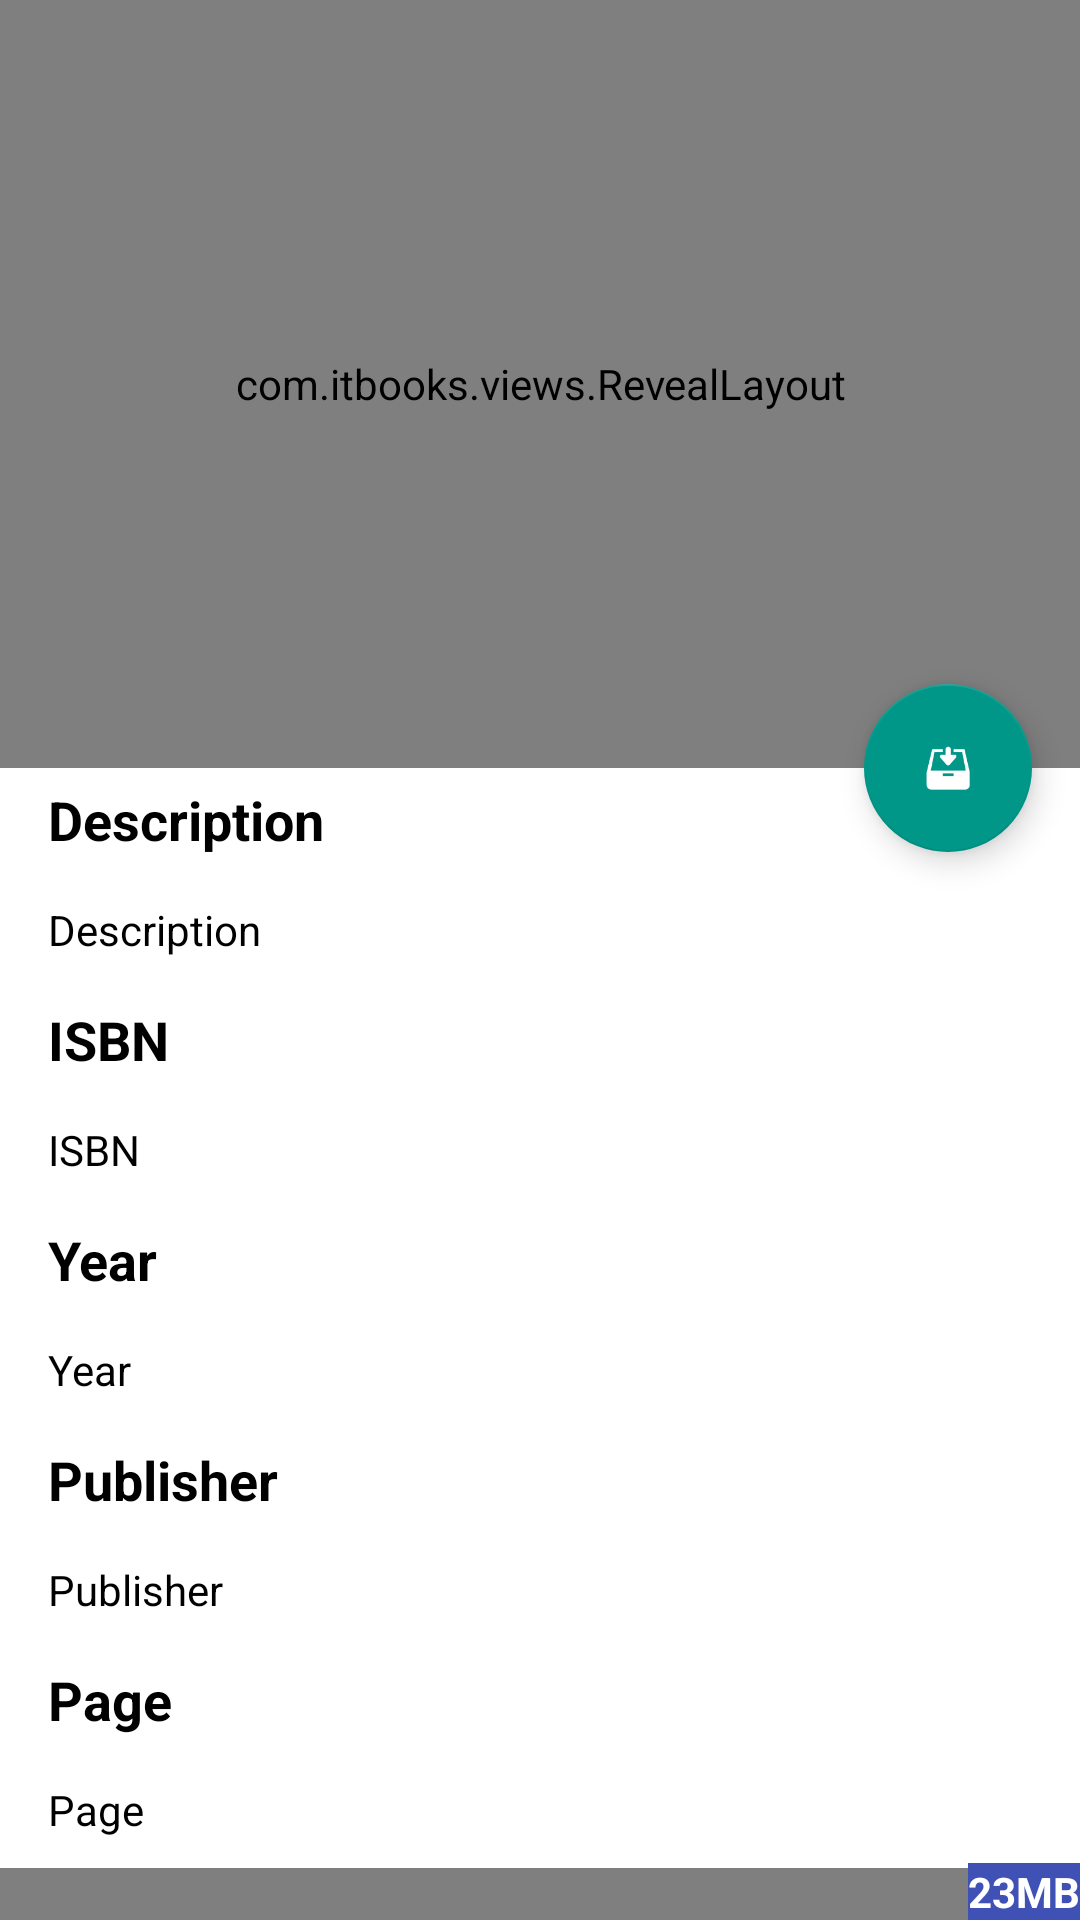

Here is an Android app screen rendered from its layout file. Give the layout XML and the strings, colors and styles it references.
<!-- AndroidManifest.xml: application theme AppTheme -->
<!-- res/layout/activity_book_detail.xml -->
<?xml version="1.0" encoding="utf-8"?>
<android.support.design.widget.CoordinatorLayout
    android:id="@id/error_content"
    xmlns:android="http://schemas.android.com/apk/res/android"
    xmlns:app="http://schemas.android.com/apk/res-auto"
    xmlns:tools="http://schemas.android.com/tools"
    android:layout_width="match_parent"
    android:layout_height="match_parent"
    android:fitsSystemWindows="true"
    tools:context=".app.activities.BookDetailActivity">

    <android.support.design.widget.AppBarLayout
        android:id="@+id/appbar"
        android:layout_width="match_parent"
        android:layout_height="256dp"
        android:fitsSystemWindows="true"
        android:theme="@style/ThemeOverlay.AppCompat.Dark.ActionBar">

        <android.support.design.widget.CollapsingToolbarLayout
            android:id="@+id/collapsing_toolbar"
            android:layout_width="match_parent"
            android:layout_height="match_parent"
            android:fitsSystemWindows="true"
            app:contentScrim="?attr/colorPrimary"
            app:expandedTitleMarginEnd="@dimen/activity_horizontal_margin"
            app:expandedTitleMarginStart="@dimen/activity_horizontal_margin"
            app:layout_scrollFlags="scroll|exitUntilCollapsed">

            <com.itbooks.views.RevealLayout
                android:id="@+id/thumb_rl"
                android:layout_width="match_parent"
                android:layout_height="match_parent"
                android:layout_gravity="bottom"
                android:fitsSystemWindows="true"
                app:layout_collapseMode="parallax">

                <ImageView
                    android:id="@+id/detail_thumb_iv"
                    android:layout_width="match_parent"
                    android:layout_height="match_parent"
                    android:layout_gravity="center_horizontal"
                    android:scaleType="centerCrop" />
            </com.itbooks.views.RevealLayout>

            <android.support.v7.widget.Toolbar
                android:id="@+id/toolbar"
                android:layout_width="match_parent"
                android:layout_height="?attr/actionBarSize"
                app:layout_collapseMode="pin"
                app:popupTheme="@style/ThemeOverlay.AppCompat.Light" />

        </android.support.design.widget.CollapsingToolbarLayout>

    </android.support.design.widget.AppBarLayout>


    <android.support.v4.widget.NestedScrollView
        android:id="@+id/child_sv"
        android:layout_width="match_parent"
        android:layout_height="wrap_content"
        android:background="@color/common_white"
        app:layout_behavior="@string/appbar_scrolling_view_behavior">

        <LinearLayout
            android:layout_width="match_parent"
            android:layout_height="wrap_content"
            android:orientation="vertical">


            <LinearLayout
                android:layout_width="match_parent"
                android:layout_height="wrap_content"
                android:orientation="vertical"
                android:paddingLeft="@dimen/activity_horizontal_margin"
                android:paddingRight="@dimen/activity_horizontal_margin">

                <TextView
                    style="@style/BookDetailStyle.Property"
                    android:layout_width="wrap_content"
                    android:layout_height="wrap_content"
                    android:text="@string/lbl_description" />

                <TextView
                    android:id="@+id/detail_description_tv"
                    style="@style/BookDetailStyle"
                    android:layout_width="wrap_content"
                    android:layout_height="wrap_content"
                    android:text="@string/lbl_description" />
            </LinearLayout>


            <LinearLayout
                android:layout_width="match_parent"
                android:layout_height="wrap_content"
                android:orientation="vertical"
                android:paddingLeft="@dimen/activity_horizontal_margin"
                android:paddingRight="@dimen/activity_horizontal_margin">


                <TextView
                    style="@style/BookDetailStyle.Property"
                    android:layout_width="wrap_content"
                    android:layout_height="wrap_content"
                    android:text="@string/lbl_isbn" />

                <TextView
                    android:id="@+id/detail_isbn_tv"
                    style="@style/BookDetailStyle"
                    android:layout_width="wrap_content"
                    android:layout_height="wrap_content"
                    android:text="@string/lbl_isbn" />

                <TextView
                    style="@style/BookDetailStyle.Property"
                    android:layout_width="wrap_content"
                    android:layout_height="wrap_content"
                    android:text="@string/lbl_year" />

                <TextView
                    android:id="@+id/detail_year_tv"
                    style="@style/BookDetailStyle"
                    android:layout_width="wrap_content"
                    android:layout_height="wrap_content"
                    android:text="@string/lbl_year" />

                <TextView
                    style="@style/BookDetailStyle.Property"
                    android:layout_width="wrap_content"
                    android:layout_height="wrap_content"
                    android:text="@string/lbl_publisher" />

                <TextView
                    android:id="@+id/detail_publisher_tv"
                    style="@style/BookDetailStyle"
                    android:layout_width="wrap_content"
                    android:layout_height="wrap_content"
                    android:text="@string/lbl_publisher" />


                <TextView
                    style="@style/BookDetailStyle.Property"
                    android:layout_width="wrap_content"
                    android:layout_height="wrap_content"
                    android:text="@string/lbl_page" />

                <TextView
                    android:id="@+id/detail_page_tv"
                    style="@style/BookDetailStyle"
                    android:layout_width="wrap_content"
                    android:layout_height="wrap_content"
                    android:text="@string/lbl_page" />
            </LinearLayout>

            <android.support.v4.widget.Space
                android:layout_width="match_parent"
                android:layout_height="50dp" />
        </LinearLayout>
    </android.support.v4.widget.NestedScrollView>

    <android.support.design.widget.FloatingActionButton
        android:id="@+id/download_btn"
        android:layout_width="wrap_content"
        android:layout_height="wrap_content"
        android:layout_margin="@dimen/activity_horizontal_margin"
        android:src="@drawable/ic_download"
        app:backgroundTint="@color/primary_accent"
        app:layout_anchor="@id/appbar"
        app:layout_anchorGravity="bottom|right|end"
        app:rippleColor="@color/primary_accent" />



    <TextView
        android:id="@+id/book_size_tv"
        android:layout_width="wrap_content"
        android:layout_height="wrap_content"
        android:layout_gravity="bottom|end"
        android:background="@color/primary_color"
        android:text="23MB"
        android:textAppearance="?android:attr/textAppearanceSmall"
        android:textColor="@color/text_common_white"
        android:textStyle="bold" />

</android.support.design.widget.CoordinatorLayout>
<!-- resources referenced by this layout -->
<resources>
  <color name="common_white">#FFFFFF</color>
  <color name="primary_accent">@color/teal_500</color>
  <color name="primary_color">@color/indigo_500</color>
  <color name="text_common_white">@color/common_white</color>
  <dimen name="activity_horizontal_margin">16dp</dimen>
  <!-- drawable ic_download: png bitmap (drawable-hdpi, 1208 bytes) -->
  <string name="lbl_description">Description</string>
  <string name="lbl_isbn">ISBN</string>
  <string name="lbl_page">Page</string>
  <string name="lbl_publisher">Publisher</string>
  <string name="lbl_year">Year</string>
  <style name="BookDetailStyle">
          <item name="android:textAppearance">?android:attr/textAppearanceSmall</item>
          <item name="android:textColor">@color/text_common_black</item>
          <item name="android:layout_marginBottom">5dp</item>
          <item name="android:paddingRight">@dimen/common_padding</item>
          <item name="android:paddingTop">@dimen/common_padding</item>
          <item name="android:paddingBottom">@dimen/common_padding</item>
      </style>
  <style name="BookDetailStyle.Property">
          <item name="android:textStyle">bold</item>
          <item name="android:textAppearance">?android:attr/textAppearanceMedium</item>
      </style>
  <style name="AppTheme" parent="AppTheme.Base" />
  <color name="teal_500">#009688</color>
  <color name="indigo_500">#3F51B5</color>
  <color name="text_common_black">@color/common_black</color>
  <dimen name="common_padding">5dp</dimen>
  <style name="AppTheme.Base" parent="Theme.AppCompat.Light.NoActionBar">
          <item name="android:colorPrimary">@color/primary_color</item>
          <item name="android:colorPrimaryDark">@color/primary_dark_color</item>
          <item name="android:windowBackground">@color/common_white</item>
          
          <item name="android:textColorPrimary">@color/common_white</item>
          
          <item name="android:textColorPrimaryInverse">@color/common_white</item>
          <item name="android:colorAccent">@color/primary_accent</item>
          <item name="android:actionModeBackground">@color/common_blue</item>
          
          <item name="android:textColorSecondary">@color/common_white</item>
          <item name="android:actionMenuTextColor">@color/common_white</item>
          <item name="android:dropDownListViewStyle">@style/OverflowDropDown</item>
  
          
          <item name="windowActionBarOverlay">false</item>
          <item name="colorPrimary">@color/primary_color</item>
          <item name="colorPrimaryDark">@color/primary_dark_color</item>
          <item name="colorAccent">@color/primary_accent</item>
          <item name="actionModeBackground">@color/common_blue</item>
          
          <item name="actionMenuTextColor">@color/common_white</item>
          <item name="dropDownListViewStyle">@style/OverflowDropDown</item>
  
      </style>
  <color name="common_black">#000000</color>
  <color name="primary_dark_color">@color/indigo_700</color>
  <color name="common_blue">@color/indigo_500</color>
  <style name="OverflowDropDown" parent="@style/Widget.AppCompat.ListView.DropDown">
          <item name="android:dividerHeight">1dp</item>
          <item name="android:background">@color/primary_dark_color</item>
      </style>
  <color name="indigo_700">#303F9F</color>
</resources>
